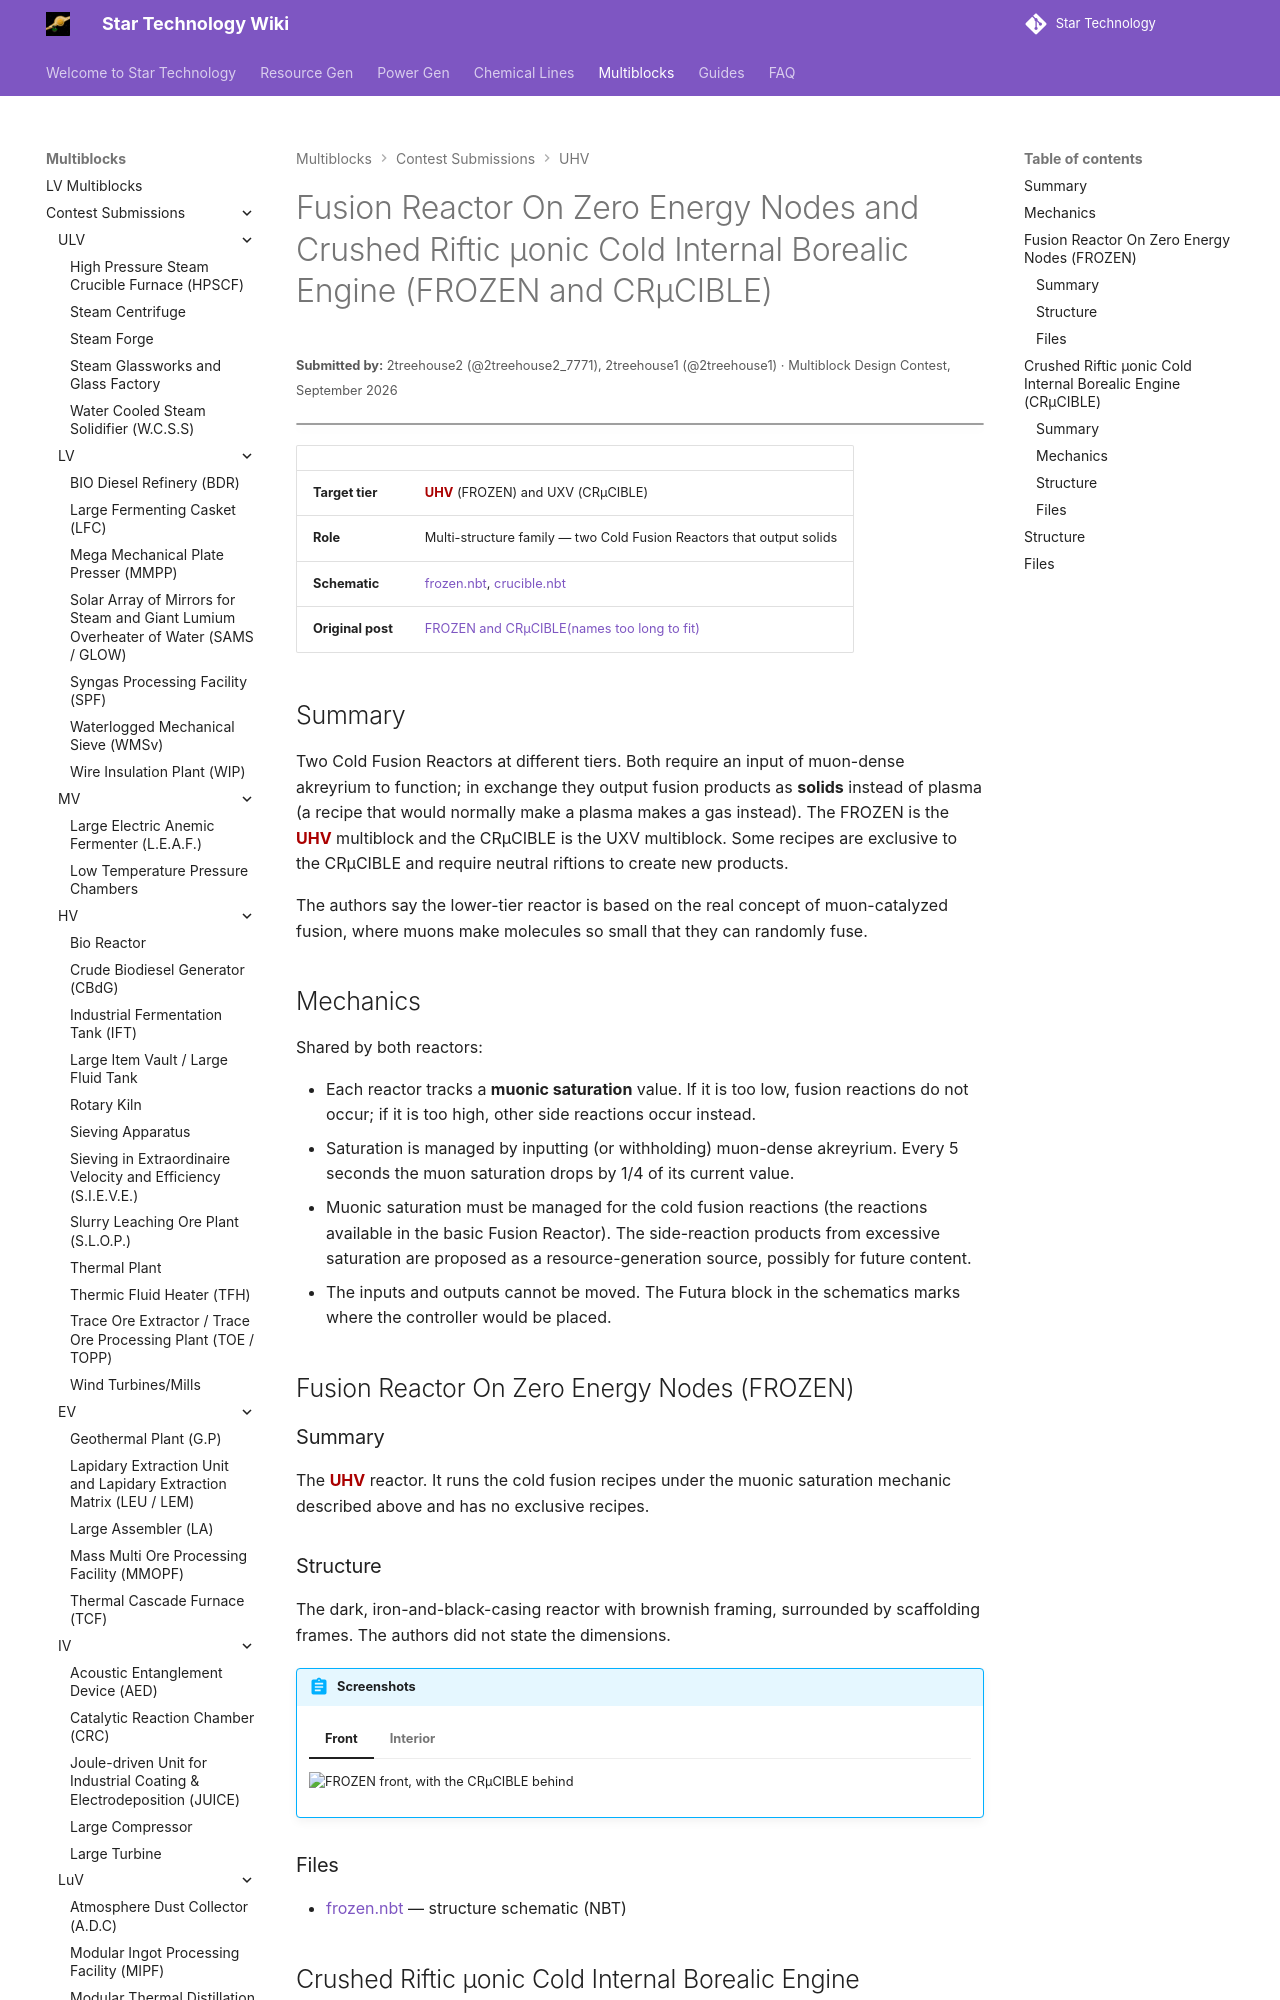

repository: StarT-Dev-Team/StarT-Wiki · page: Multiblocks/Contest/frozen-and-crucible/index.html · generator: mkdocs

---
title: Fusion Reactor On Zero Energy Nodes and Crushed Riftic μonic Cold Internal Borealic Engine
author: 2treehouse2, 2treehouse1
---

# Fusion Reactor On Zero Energy Nodes and Crushed Riftic μonic Cold Internal Borealic Engine (FROZEN and CRμCIBLE)
<small>**Submitted by:** 2treehouse2 (@2treehouse2_7771), 2treehouse1 (@2treehouse1) · Multiblock Design Contest, September 2026</small>

!!! quote ""

| | |
|---|---|
| **Target tier** | <UHV>UHV</UHV> (FROZEN) and <UXV>UXV</UXV> (CRμCIBLE) |
| **Role** | Multi-structure family — two Cold Fusion Reactors that output solids |
| **Schematic** | [frozen.nbt](Contest_img/frozen-and-crucible/frozen.nbt), [crucible.nbt](Contest_img/frozen-and-crucible/crucible.nbt) |
| **Original post** | [FROZEN and CRμCIBLE(names too long to fit)](https://discord.com/channels/1177211394039484477/1554022003319767070) |

## Summary

Two Cold Fusion Reactors at different tiers. Both require an input of muon-dense akreyrium to function; in exchange they output fusion products as **solids** instead of plasma (a recipe that would normally make a plasma makes a gas instead). The FROZEN is the <UHV>UHV</UHV> multiblock and the CRμCIBLE is the <UXV>UXV</UXV> multiblock. Some recipes are exclusive to the CRμCIBLE and require neutral riftions to create new products.

The authors say the lower-tier reactor is based on the real concept of muon-catalyzed fusion, where muons make molecules so small that they can randomly fuse.

## Mechanics

Shared by both reactors:

- Each reactor tracks a **muonic saturation** value. If it is too low, fusion reactions do not occur; if it is too high, other side reactions occur instead.
- Saturation is managed by inputting (or withholding) muon-dense akreyrium. Every 5 seconds the muon saturation drops by 1/4 of its current value.
- Muonic saturation must be managed for the cold fusion reactions (the reactions available in the basic Fusion Reactor). The side-reaction products from excessive saturation are proposed as a resource-generation source, possibly for future content.
- The inputs and outputs cannot be moved. The Futura block in the schematics marks where the controller would be placed.
